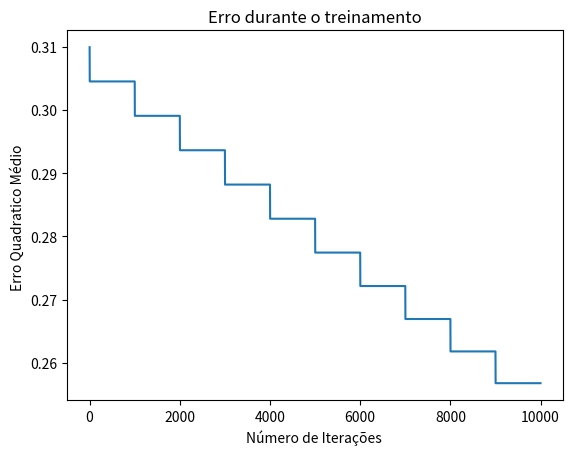

Here is the Python script that generated this plot:
import numpy 
import matplotlib.pyplot as plt

def sigmoide(x):
    return 1 / (1+ numpy.exp(-x) )

def derivada(x):
    return x * (1-x)

def inicialisar_pesos(num_entrada):
    numpy.random.seed(1)
    return 2 * numpy.random.random((num_entrada, 1)) -1

def treino(entradas, saidas, num_interaçoes, taxa_aprendizado):
    num_amostras, num_entrada = entradas.shape
    pesos =  inicialisar_pesos(num_entrada)
    erros = []

    for iter in range(num_interaçoes):
       
        saida1 = sigmoide(numpy.dot(entradas,pesos))

        erro   = saidas -  saida1

        erro2 = numpy.mean(erro**2)
        erros.append(erro2)

        if iter % 1000 == 0 :
            print(f"erro quadratico na iteraçao {iter}:{erro2}")
            ajustes = erro*derivada(saida1)
            pesos+=taxa_aprendizado * numpy.dot(entradas.T,ajustes)
    
    
    return pesos,erros


def avaliacao(entradas,pessos):
    return sigmoide(numpy.dot(entradas,pessos))


entradas = numpy.array([[0,0,1],
                        [1,0,1],
                        [1,1,1],
                        [0,1,1]])
    
saidas = numpy.array([[0],
                      [1],
                      [1],
                      [0]])

num_interaçoes = 10000
taxa_aprendizado = 0.1


pesos,erros = treino(entradas,saidas,num_interaçoes,taxa_aprendizado)
saida1 = avaliacao(entradas,pesos)

print("Pesos")
print(pesos)
print("\nSaidas camada 1")
print(saida1)

plt.plot(erros)
plt.xlabel("Número de Iterações ")
plt.ylabel("Erro Quadratico Médio ")
plt.title("Erro durante o treinamento")
plt.show()